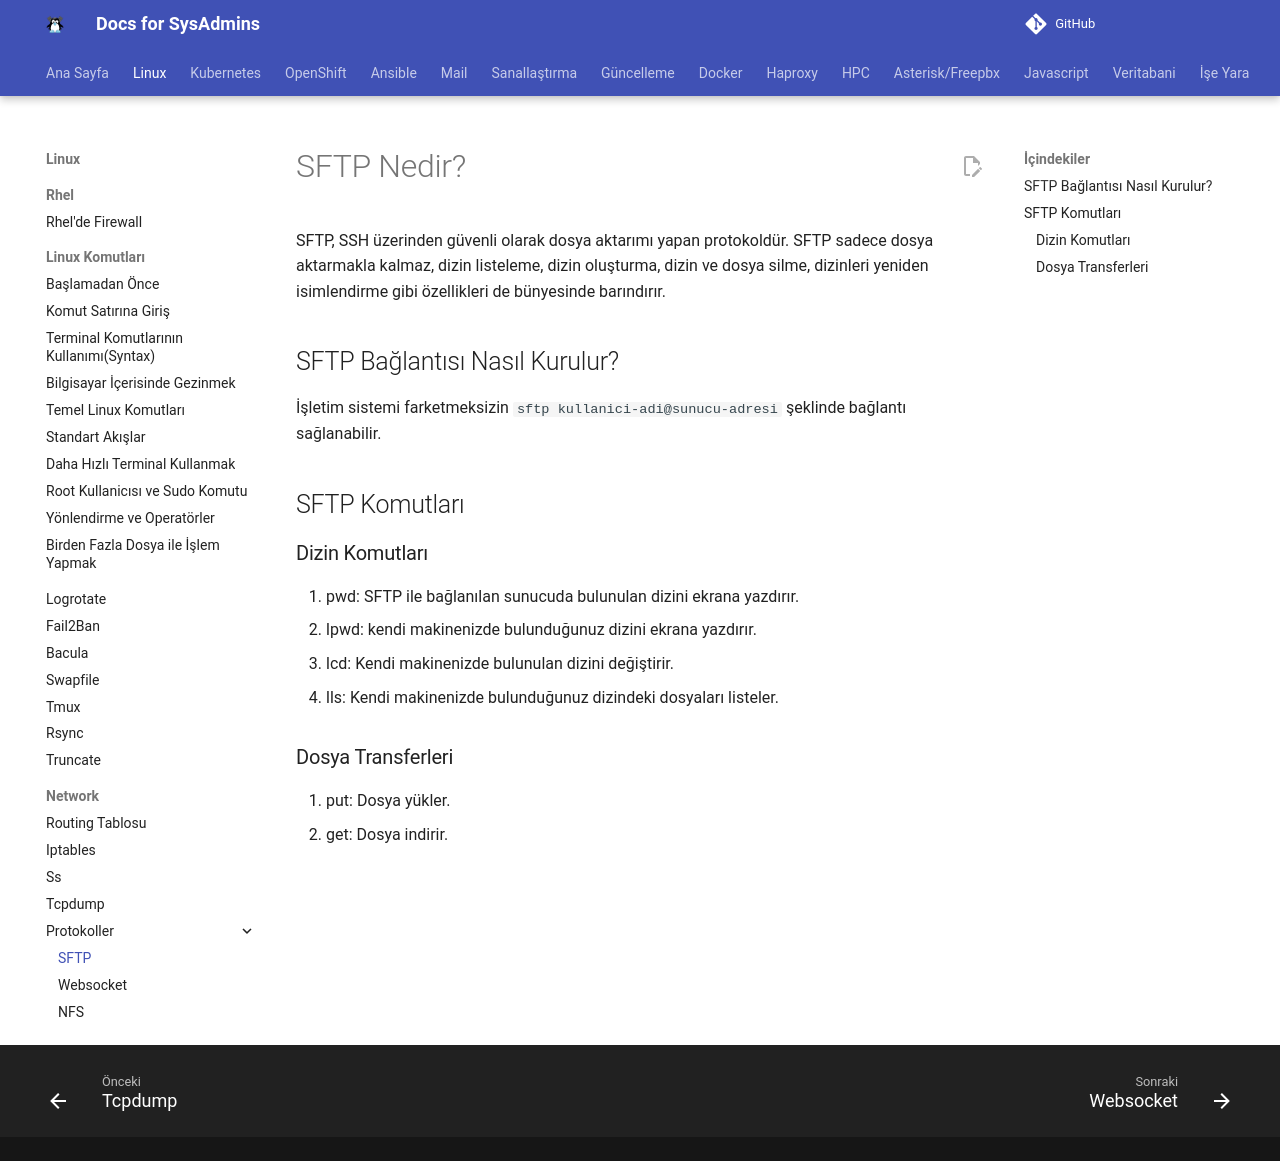

repository: berkbal/docs · page: linux/sftp/index.html · generator: mkdocs

# SFTP Nedir?

SFTP, SSH üzerinden güvenli olarak dosya aktarımı yapan protokoldür.  SFTP sadece dosya aktarmakla kalmaz, dizin listeleme, dizin oluşturma, dizin ve dosya silme, dizinleri yeniden isimlendirme gibi özellikleri de bünyesinde barındırır.

## SFTP Bağlantısı Nasıl Kurulur?

İşletim sistemi farketmeksizin `sftp kullanici-adi@sunucu-adresi` şeklinde bağlantı sağlanabilir.

## SFTP Komutları

### Dizin Komutları

1. pwd: SFTP ile bağlanılan sunucuda bulunulan dizini ekrana yazdırır.
2. lpwd: kendi makinenizde bulunduğunuz dizini ekrana yazdırır.
3. lcd: Kendi makinenizde bulunulan dizini değiştirir.
4. lls: Kendi makinenizde bulunduğunuz dizindeki dosyaları listeler.

### Dosya Transferleri

1. put: Dosya yükler.
2. get: Dosya indirir.
